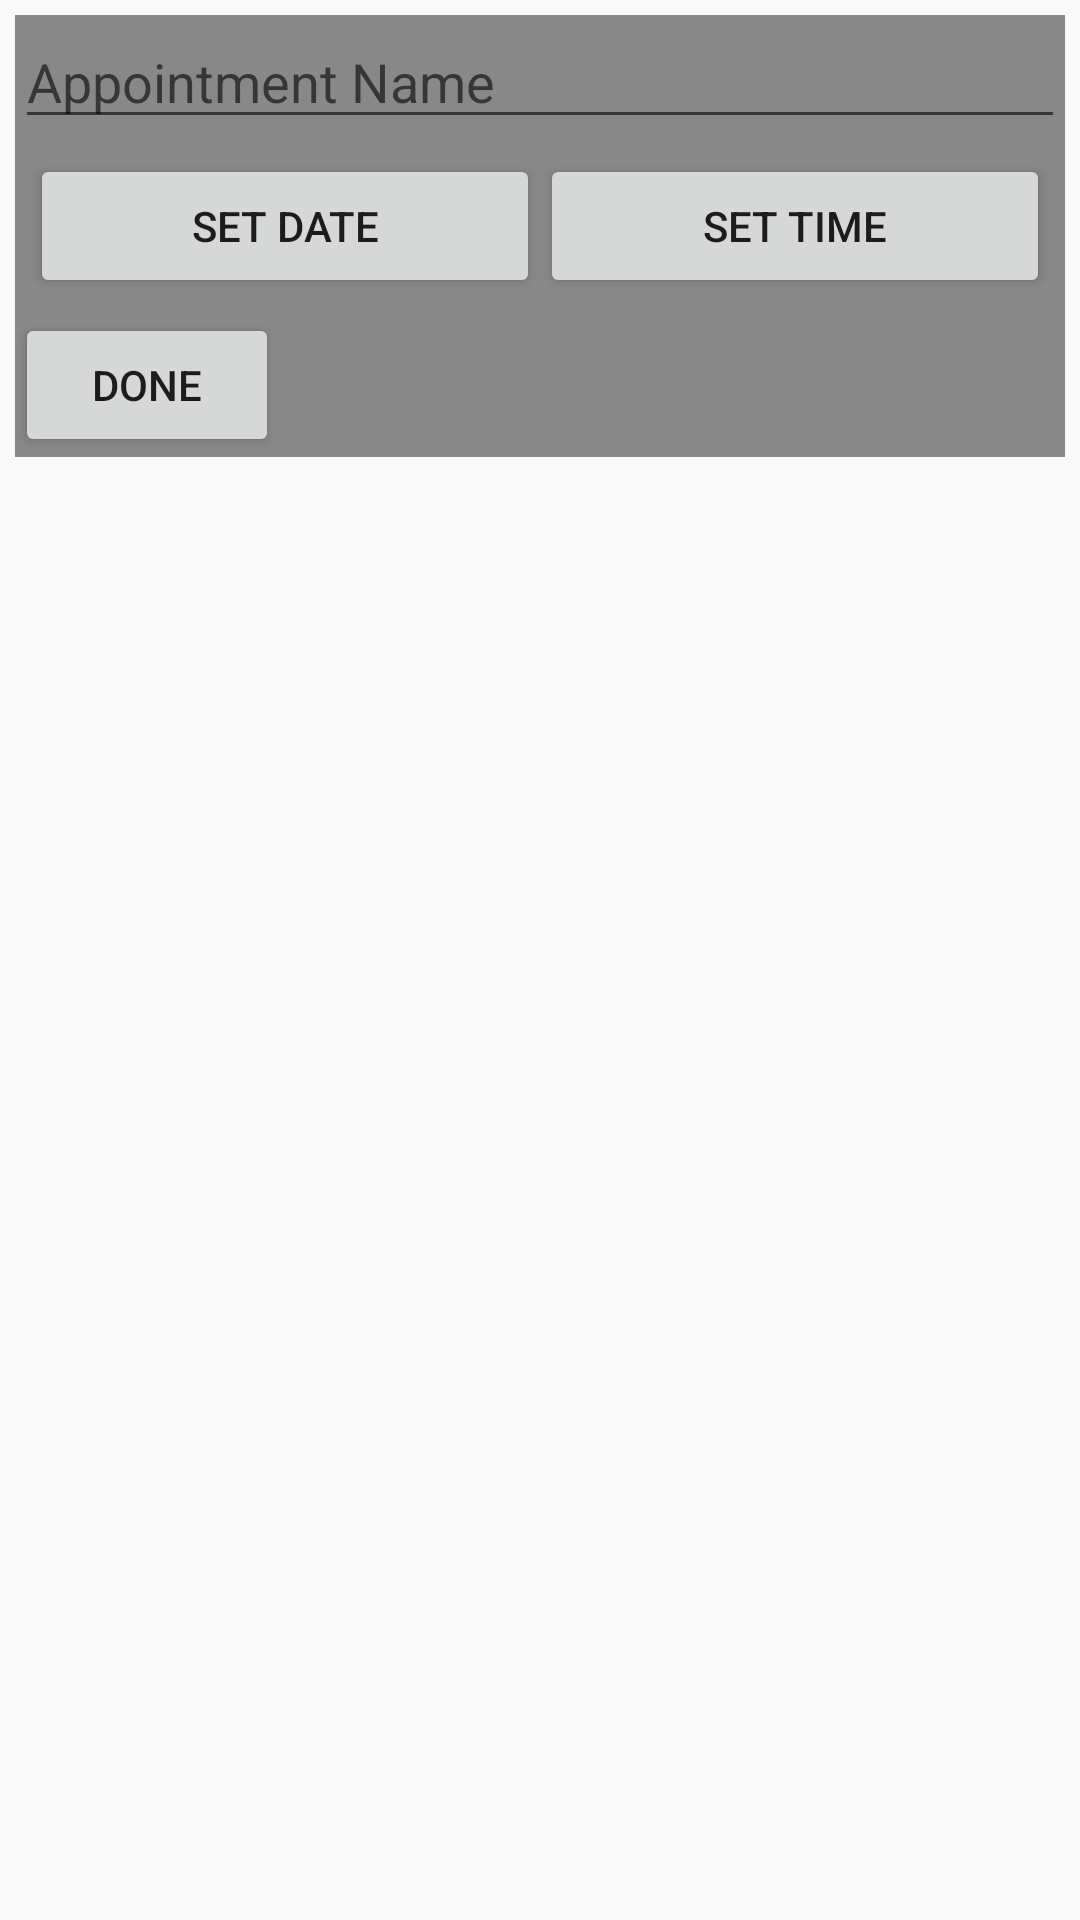

The Android layout XML behind this screen, and the referenced resources:
<!-- AndroidManifest.xml: application theme AppTheme -->
<!-- res/layout/activity_new_appointment.xml -->
<?xml version="1.0" encoding="utf-8"?>
<androidx.constraintlayout.widget.ConstraintLayout xmlns:android="http://schemas.android.com/apk/res/android"
    xmlns:app="http://schemas.android.com/apk/res-auto"
    xmlns:tools="http://schemas.android.com/tools"
    android:layout_width="match_parent"
    android:layout_height="match_parent"
    tools:context=".Calendar.NewAppointmentActivity">

    <LinearLayout
        android:layout_width="match_parent"
        android:layout_height="wrap_content"
        android:background="@color/lighterBackground"
        android:layout_margin="5dp"
        android:orientation="vertical"
        app:layout_constraintTop_toTopOf="parent">

        <EditText
            android:id="@+id/name"
            android:layout_width="match_parent"
            android:layout_height="wrap_content"
            android:hint="@string/appointment_name"
            android:autofillHints="@string/appointment_name"/>

        <LinearLayout
            android:layout_width="match_parent"
            android:layout_height="wrap_content"
            android:background="@color/lighterBackground"
            android:layout_margin="5dp"
            android:orientation="horizontal"
            app:layout_constraintTop_toTopOf="parent">

            <Button
                android:id="@+id/date"
                android:layout_width="wrap_content"
                android:layout_height="wrap_content"
                android:layout_weight="1"
                android:text="@string/date"
                android:onClick="onClick"/>

            <Button
                android:id="@+id/time"
                android:layout_width="wrap_content"
                android:layout_height="wrap_content"
                android:layout_weight="1"
                android:text="@string/time"
                android:onClick="onClick"/>

        </LinearLayout>

        <Button
            android:id="@+id/done"
            android:layout_width="wrap_content"
            android:layout_height="wrap_content"
            android:text="@string/done"
            android:onClick="onClick"/>

    </LinearLayout>

</androidx.constraintlayout.widget.ConstraintLayout>
<!-- resources referenced by this layout -->
<resources>
  <color name="lighterBackground">#888888</color>
  <string name="appointment_name">Appointment Name</string>
  <string name="date">Set Date</string>
  <string name="done">Done</string>
  <string name="time">Set Time</string>
  <style name="AppTheme" parent="Theme.AppCompat.Light.DarkActionBar">
          
          <item name="colorPrimary">@color/colorPrimary</item>
          <item name="colorPrimaryDark">@color/colorPrimaryDark</item>
          <item name="colorAccent">@color/colorAccent</item>
          <item name="android:navigationBarColor">@color/darkBackground</item>
      </style>
  <color name="colorPrimary">#333333</color>
  <color name="colorPrimaryDark">#333333</color>
  <color name="colorAccent">#333333</color>
  <color name="darkBackground">#333333</color>
</resources>
